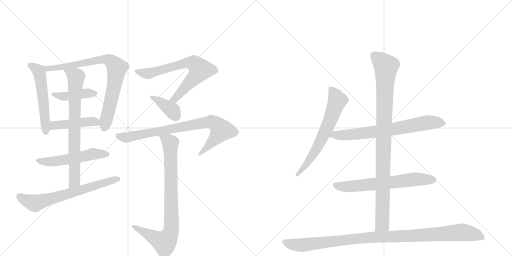
t = 0.00 s
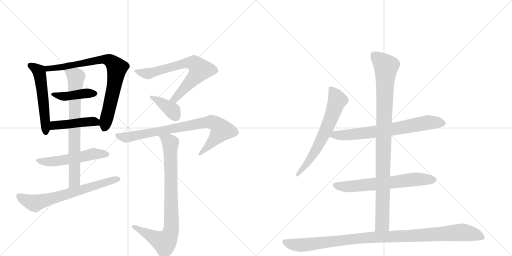
t = 2.59 s
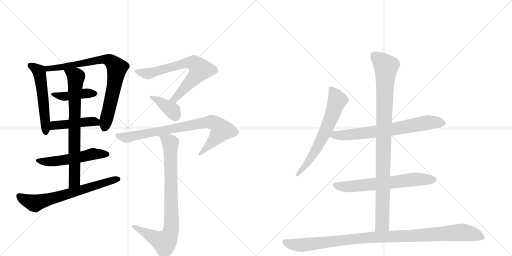
t = 5.18 s
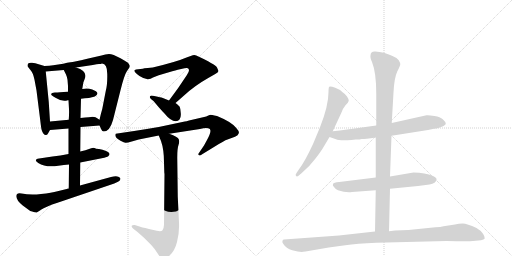
t = 7.76 s
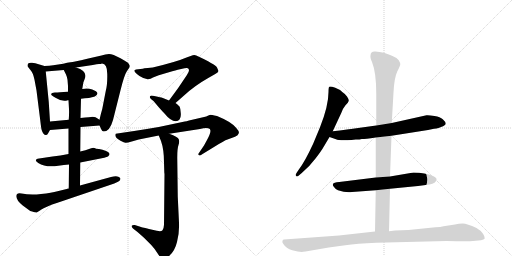
t = 10.35 s
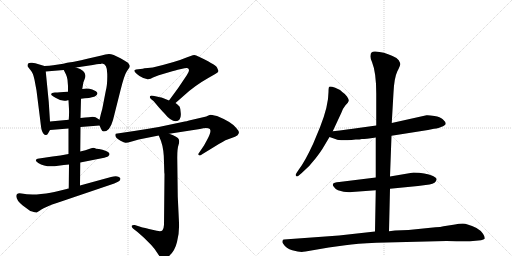
t = 12.94 s

The animated SVG that drew these frames (rendered in a browser with its animation timeline set to each time). Animation: 16 CSS @keyframes rules; one cycle of 12.94 s.

<svg version="1.1" viewBox="0 0 2048 1024" xmlns="http://www.w3.org/2000/svg">
  <g stroke="lightgray" stroke-dasharray="1,1" stroke-width="1" transform="scale(4, 4)">
    <line x1="0" y1="0" x2="256" y2="256"></line>
    <line x1="256" y1="0" x2="0" y2="256"></line>
    <line x1="128" y1="0" x2="128" y2="256"></line>
    <line x1="0" y1="128" x2="256" y2="128"></line>
    <line x1="256" y1="0" x2="512" y2="256"></line>
    <line x1="512" y1="0" x2="256" y2="256"></line>
    <line x1="384" y1="0" x2="384" y2="256"></line>
    <line x1="256" y1="128" x2="512" y2="128"></line>
  </g>
<g transform="scale(1, -1) translate(0, -850)">
   <style type="text/css">
    @keyframes keyframes0 {
      from {
       stroke: black;
       stroke-dashoffset: 545;
       stroke-width: 128;
       }
       64% {
       animation-timing-function: step-end;
       stroke: black;
       stroke-dashoffset: 0;
       stroke-width: 128;
       }
       to {
       stroke: black;
       stroke-width: 1024;
       }
       }
       #make-me-a-hanzi-animation-0 {
         animation: keyframes0 0.693522s both;
         animation-delay: 0.000000s;
         animation-timing-function: linear;
       }
    @keyframes keyframes1 {
      from {
       stroke: black;
       stroke-dashoffset: 805;
       stroke-width: 128;
       }
       72% {
       animation-timing-function: step-end;
       stroke: black;
       stroke-dashoffset: 0;
       stroke-width: 128;
       }
       to {
       stroke: black;
       stroke-width: 1024;
       }
       }
       #make-me-a-hanzi-animation-1 {
         animation: keyframes1 0.905111s both;
         animation-delay: 0.693522s;
         animation-timing-function: linear;
       }
    @keyframes keyframes2 {
      from {
       stroke: black;
       stroke-dashoffset: 429;
       stroke-width: 128;
       }
       58% {
       animation-timing-function: step-end;
       stroke: black;
       stroke-dashoffset: 0;
       stroke-width: 128;
       }
       to {
       stroke: black;
       stroke-width: 1024;
       }
       }
       #make-me-a-hanzi-animation-2 {
         animation: keyframes2 0.599121s both;
         animation-delay: 1.598633s;
         animation-timing-function: linear;
       }
    @keyframes keyframes3 {
      from {
       stroke: black;
       stroke-dashoffset: 450;
       stroke-width: 128;
       }
       59% {
       animation-timing-function: step-end;
       stroke: black;
       stroke-dashoffset: 0;
       stroke-width: 128;
       }
       to {
       stroke: black;
       stroke-width: 1024;
       }
       }
       #make-me-a-hanzi-animation-3 {
         animation: keyframes3 0.616211s both;
         animation-delay: 2.197754s;
         animation-timing-function: linear;
       }
    @keyframes keyframes4 {
      from {
       stroke: black;
       stroke-dashoffset: 537;
       stroke-width: 128;
       }
       64% {
       animation-timing-function: step-end;
       stroke: black;
       stroke-dashoffset: 0;
       stroke-width: 128;
       }
       to {
       stroke: black;
       stroke-width: 1024;
       }
       }
       #make-me-a-hanzi-animation-4 {
         animation: keyframes4 0.687012s both;
         animation-delay: 2.813965s;
         animation-timing-function: linear;
       }
    @keyframes keyframes5 {
      from {
       stroke: black;
       stroke-dashoffset: 750;
       stroke-width: 128;
       }
       71% {
       animation-timing-function: step-end;
       stroke: black;
       stroke-dashoffset: 0;
       stroke-width: 128;
       }
       to {
       stroke: black;
       stroke-width: 1024;
       }
       }
       #make-me-a-hanzi-animation-5 {
         animation: keyframes5 0.860352s both;
         animation-delay: 3.500977s;
         animation-timing-function: linear;
       }
    @keyframes keyframes6 {
      from {
       stroke: black;
       stroke-dashoffset: 668;
       stroke-width: 128;
       }
       68% {
       animation-timing-function: step-end;
       stroke: black;
       stroke-dashoffset: 0;
       stroke-width: 128;
       }
       to {
       stroke: black;
       stroke-width: 1024;
       }
       }
       #make-me-a-hanzi-animation-6 {
         animation: keyframes6 0.793620s both;
         animation-delay: 4.361328s;
         animation-timing-function: linear;
       }
    @keyframes keyframes7 {
      from {
       stroke: black;
       stroke-dashoffset: 702;
       stroke-width: 128;
       }
       70% {
       animation-timing-function: step-end;
       stroke: black;
       stroke-dashoffset: 0;
       stroke-width: 128;
       }
       to {
       stroke: black;
       stroke-width: 1024;
       }
       }
       #make-me-a-hanzi-animation-7 {
         animation: keyframes7 0.821289s both;
         animation-delay: 5.154948s;
         animation-timing-function: linear;
       }
    @keyframes keyframes8 {
      from {
       stroke: black;
       stroke-dashoffset: 380;
       stroke-width: 128;
       }
       55% {
       animation-timing-function: step-end;
       stroke: black;
       stroke-dashoffset: 0;
       stroke-width: 128;
       }
       to {
       stroke: black;
       stroke-width: 1024;
       }
       }
       #make-me-a-hanzi-animation-8 {
         animation: keyframes8 0.559245s both;
         animation-delay: 5.976237s;
         animation-timing-function: linear;
       }
    @keyframes keyframes9 {
      from {
       stroke: black;
       stroke-dashoffset: 818;
       stroke-width: 128;
       }
       73% {
       animation-timing-function: step-end;
       stroke: black;
       stroke-dashoffset: 0;
       stroke-width: 128;
       }
       to {
       stroke: black;
       stroke-width: 1024;
       }
       }
       #make-me-a-hanzi-animation-9 {
         animation: keyframes9 0.915690s both;
         animation-delay: 6.535482s;
         animation-timing-function: linear;
       }
    @keyframes keyframes10 {
      from {
       stroke: black;
       stroke-dashoffset: 846;
       stroke-width: 128;
       }
       73% {
       animation-timing-function: step-end;
       stroke: black;
       stroke-dashoffset: 0;
       stroke-width: 128;
       }
       to {
       stroke: black;
       stroke-width: 1024;
       }
       }
       #make-me-a-hanzi-animation-10 {
         animation: keyframes10 0.938477s both;
         animation-delay: 7.451172s;
         animation-timing-function: linear;
       }
    @keyframes keyframes11 {
      from {
       stroke: black;
       stroke-dashoffset: 654;
       stroke-width: 128;
       }
       68% {
       animation-timing-function: step-end;
       stroke: black;
       stroke-dashoffset: 0;
       stroke-width: 128;
       }
       to {
       stroke: black;
       stroke-width: 1024;
       }
       }
       #make-me-a-hanzi-animation-11 {
         animation: keyframes11 0.782227s both;
         animation-delay: 8.389648s;
         animation-timing-function: linear;
       }
    @keyframes keyframes12 {
      from {
       stroke: black;
       stroke-dashoffset: 709;
       stroke-width: 128;
       }
       70% {
       animation-timing-function: step-end;
       stroke: black;
       stroke-dashoffset: 0;
       stroke-width: 128;
       }
       to {
       stroke: black;
       stroke-width: 1024;
       }
       }
       #make-me-a-hanzi-animation-12 {
         animation: keyframes12 0.826986s both;
         animation-delay: 9.171875s;
         animation-timing-function: linear;
       }
    @keyframes keyframes13 {
      from {
       stroke: black;
       stroke-dashoffset: 652;
       stroke-width: 128;
       }
       68% {
       animation-timing-function: step-end;
       stroke: black;
       stroke-dashoffset: 0;
       stroke-width: 128;
       }
       to {
       stroke: black;
       stroke-width: 1024;
       }
       }
       #make-me-a-hanzi-animation-13 {
         animation: keyframes13 0.780599s both;
         animation-delay: 9.998861s;
         animation-timing-function: linear;
       }
    @keyframes keyframes14 {
      from {
       stroke: black;
       stroke-dashoffset: 983;
       stroke-width: 128;
       }
       76% {
       animation-timing-function: step-end;
       stroke: black;
       stroke-dashoffset: 0;
       stroke-width: 128;
       }
       to {
       stroke: black;
       stroke-width: 1024;
       }
       }
       #make-me-a-hanzi-animation-14 {
         animation: keyframes14 1.049967s both;
         animation-delay: 10.779460s;
         animation-timing-function: linear;
       }
    @keyframes keyframes15 {
      from {
       stroke: black;
       stroke-dashoffset: 1057;
       stroke-width: 128;
       }
       77% {
       animation-timing-function: step-end;
       stroke: black;
       stroke-dashoffset: 0;
       stroke-width: 128;
       }
       to {
       stroke: black;
       stroke-width: 1024;
       }
       }
       #make-me-a-hanzi-animation-15 {
         animation: keyframes15 1.110189s both;
         animation-delay: 11.829427s;
         animation-timing-function: linear;
       }
</style>
<path d="M 200 364 L 195 442 L 183 564 C 181 585 181 585 178 586 L 141 597 L 128 599 Q 119 600 114 597 Q 110 593 110 589 L 110 585 L 120 572 Q 121 572 121 571 Q 132 560 138 531 L 146 488 L 161 369 Q 165 333 167 329 Q 173 310 183 310 Q 189 310 192 316 L 200 330 C 202 333 202 334 200 364 Z" fill="lightgray"></path> 
<path d="M 304 580 L 371 590 Q 389 594 396 594 Q 403 594 408 596 Q 429 596 429 554 Q 430 511 423 486 L 409 414 Q 403 394 398 371 L 398 348 L 406 331 Q 408 324 415 324 Q 439 324 452 370 L 482 489 Q 497 550 508 566 Q 519 581 519 583 L 519 588 L 514 596 Q 513 600 482 617 Q 451 634 436 634 Q 422 634 406 628 L 349 615 Q 295 602 282 601 Q 269 600 253 595 L 213 589 Q 198 586 178 586 C 148 585 153 562 183 564 L 255 570 L 304 580 Z" fill="lightgray"></path> 
<path d="M 324 455 L 339 457 Q 356 457 372 462 Q 388 466 390 477 Q 388 485 369 492 Q 350 499 329 494 L 272 483 Q 235 480 220 480 Q 205 479 205 473 Q 204 471 208 468 Q 212 464 222 459 Q 248 442 271 449 L 274 449 L 324 455 Z" fill="lightgray"></path> 
<path d="M 398 371 L 387 378 Q 385 381 371 383 L 368 383 Q 365 382 322 378 L 275 371 L 200 364 C 170 361 170 328 200 330 L 274 336 L 322 342 L 398 348 C 428 350 423 355 398 371 Z" fill="lightgray"></path> 
<path d="M 321 200 L 417 219 L 432 224 L 438 231 L 438 235 Q 438 239 424 246 Q 410 252 396 254 Q 382 255 378 258 Q 375 261 359 255 Q 343 249 321 244 L 274 234 Q 241 228 210 224 L 150 215 Q 135 210 153 198 Q 183 179 233 187 Q 256 191 276 192 L 321 200 Z" fill="lightgray"></path> 
<path d="M 322 378 L 324 455 L 329 494 L 333 518 Q 333 520 339 535 Q 352 565 304 580 C 276 591 242 597 255 570 L 264 552 Q 268 543 270 531 L 272 506 L 272 483 L 274 449 L 276 413 Q 277 399 275 371 L 274 336 L 274 234 L 276 192 L 275 96 C 275 66 320 78 320 108 L 321 200 L 321 244 L 322 342 L 322 378 Z" fill="lightgray"></path> 
<path d="M 162 10 Q 184 24 230 39 L 457 116 Q 476 124 479 128 Q 484 135 480 139 Q 471 150 444 142 L 320 108 L 275 96 L 230 85 Q 207 78 164 74 Q 122 69 86 76 Q 65 80 65 65 Q 66 48 91 28 L 121 6 Q 138 1 142 1 Q 144 -2 150 2 Q 156 5 158 7 Q 161 8 162 10 Z" fill="lightgray"></path> 
<path d="M 611 580 L 591 578 Q 575 577 571 575 L 544 572 Q 539 570 537 568 Q 537 561 558 546 Q 580 531 597 534 Q 600 534 612 540 L 635 549 L 689 565 Q 702 569 711 571 L 738 577 Q 749 580 752 577 Q 762 569 747 549 L 712 497 L 676 448 C 658 424 679 418 702 438 L 735 467 Q 778 507 833 538 L 861 554 Q 873 561 874 566 L 868 580 Q 861 593 785 628 Q 779 631 771 629 L 746 620 Q 707 603 611 580 Z" fill="lightgray"></path> 
<path d="M 676 448 L 654 457 Q 636 463 631 463 L 612 467 Q 604 469 601 466 Q 594 460 614 446 L 635 421 Q 650 404 658 396 Q 683 365 703 365 Q 726 368 723 398 Q 722 416 719 422 Q 717 427 702 438 L 676 448 Z" fill="lightgray"></path> 
<path d="M 677 315 L 800 334 Q 819 339 833 337 Q 853 336 828 290 L 816 268 L 795 237 Q 791 232 796 229 Q 801 226 807 232 L 856 262 Q 897 288 910 292 L 940 303 Q 953 309 955 317 Q 958 324 945 338 Q 927 362 868 386 Q 844 391 841 391 Q 839 391 825 384 L 756 368 Q 746 364 739 364 L 635 342 Q 583 333 543 327 L 463 315 Q 455 302 482 287 Q 497 279 502 279 Q 507 278 527 284 L 555 292 L 635 308 L 677 315 Z" fill="lightgray"></path> 
<path d="M 658 154 L 656 -49 Q 655 -66 650 -71 Q 645 -77 627 -73 L 596 -66 Q 562 -58 561 -57 L 539 -50 Q 530 -49 527 -53 Q 525 -57 532 -64 L 550 -78 L 576 -101 L 605 -130 Q 619 -145 630 -163 Q 642 -182 648 -184 Q 655 -187 675 -175 Q 699 -156 708 -118 Q 718 -81 716 -41 L 711 64 L 709 220 Q 709 256 714 270 Q 719 283 715 293 Q 712 303 677 315 C 649 326 624 336 635 308 L 644 286 Q 656 252 656 200 L 657 166 Q 657 158 658 154 Z" fill="lightgray"></path> 
<path d="M 1331 325 L 1365 398 Q 1371 416 1382 429 Q 1394 441 1395 447 Q 1396 452 1388 464 Q 1380 475 1369 482 Q 1362 491 1341 499 Q 1321 506 1317 503 Q 1314 500 1314 482 Q 1314 427 1280 341 L 1253 276 Q 1219 202 1194 170 L 1186 158 Q 1180 150 1184 146 Q 1188 142 1194 147 L 1207 158 Q 1238 184 1262 216 Q 1286 247 1296 265 L 1318 302 L 1331 325 Z" fill="lightgray"></path> 
<path d="M 1566 307 L 1712 330 L 1736 335 Q 1757 337 1764 342 Q 1783 349 1783 356 Q 1782 363 1771 373 Q 1761 382 1738 386 Q 1715 390 1706 389 L 1567 358 L 1505 348 L 1404 334 Q 1394 332 1331 325 C 1301 322 1290 312 1318 302 L 1344 293 Q 1355 287 1406 290 L 1423 292 Q 1441 292 1447 294 Q 1453 293 1503 300 L 1566 307 Z" fill="lightgray"></path> 
<path d="M 1560 95 L 1672 106 L 1718 112 Q 1744 117 1746 131 Q 1749 137 1732 146 Q 1701 160 1654 160 L 1560 144 L 1503 140 L 1357 122 Q 1334 121 1332 114 Q 1329 109 1336 102 Q 1342 93 1352 89 Q 1382 79 1408 82 L 1503 89 L 1560 95 Z" fill="lightgray"></path> 
<path d="M 1556 -75 L 1560 95 L 1560 144 L 1566 307 L 1567 358 L 1574 480 Q 1577 539 1589 564 Q 1602 589 1601 594 Q 1601 598 1595 609 Q 1589 619 1570 626 Q 1535 643 1501 644 Q 1482 645 1482 628 Q 1480 620 1488 602 Q 1505 560 1505 476 L 1505 348 L 1503 300 L 1503 140 L 1503 89 L 1500 -76 C 1499 -106 1555 -105 1556 -75 Z" fill="lightgray"></path> 
<path d="M 1222 -156 L 1315 -140 L 1381 -131 Q 1426 -124 1505 -121 L 1786 -114 Q 1877 -116 1892 -114 L 1924 -111 Q 1936 -109 1939 -104 Q 1940 -97 1932 -85 Q 1925 -73 1906 -62 Q 1868 -44 1851 -44 Q 1835 -44 1820 -48 L 1774 -55 Q 1763 -58 1742 -59 L 1634 -70 L 1580 -72 L 1556 -75 L 1500 -76 L 1356 -92 L 1136 -108 Q 1132 -108 1130 -113 Q 1128 -119 1132 -124 Q 1145 -145 1169 -151 Q 1193 -158 1207 -158 Q 1211 -156 1222 -156 Z" fill="lightgray"></path> 
      <clipPath id="make-me-a-hanzi-clip-0">
      <path d="M 200 364 L 195 442 L 183 564 C 181 585 181 585 178 586 L 141 597 L 128 599 Q 119 600 114 597 Q 110 593 110 589 L 110 585 L 120 572 Q 121 572 121 571 Q 132 560 138 531 L 146 488 L 161 369 Q 165 333 167 329 Q 173 310 183 310 Q 189 310 192 316 L 200 330 C 202 333 202 334 200 364 Z" fill="lightgray"></path>
      </clipPath>
      <path clip-path="url(#make-me-a-hanzi-clip-0)" d="M 119 587 L 142 577 L 159 554 L 183 320 " fill="none" id="make-me-a-hanzi-animation-0" stroke-dasharray="417 834" stroke-linecap="round"></path>

      <clipPath id="make-me-a-hanzi-clip-1">
      <path d="M 304 580 L 371 590 Q 389 594 396 594 Q 403 594 408 596 Q 429 596 429 554 Q 430 511 423 486 L 409 414 Q 403 394 398 371 L 398 348 L 406 331 Q 408 324 415 324 Q 439 324 452 370 L 482 489 Q 497 550 508 566 Q 519 581 519 583 L 519 588 L 514 596 Q 513 600 482 617 Q 451 634 436 634 Q 422 634 406 628 L 349 615 Q 295 602 282 601 Q 269 600 253 595 L 213 589 Q 198 586 178 586 C 148 585 153 562 183 564 L 255 570 L 304 580 Z" fill="lightgray"></path>
      </clipPath>
      <path clip-path="url(#make-me-a-hanzi-clip-1)" d="M 185 582 L 192 575 L 204 575 L 402 612 L 437 609 L 459 590 L 468 578 L 457 506 L 418 337 " fill="none" id="make-me-a-hanzi-animation-1" stroke-dasharray="677 1354" stroke-linecap="round"></path>

      <clipPath id="make-me-a-hanzi-clip-2">
      <path d="M 324 455 L 339 457 Q 356 457 372 462 Q 388 466 390 477 Q 388 485 369 492 Q 350 499 329 494 L 272 483 Q 235 480 220 480 Q 205 479 205 473 Q 204 471 208 468 Q 212 464 222 459 Q 248 442 271 449 L 274 449 L 324 455 Z" fill="lightgray"></path>
      </clipPath>
      <path clip-path="url(#make-me-a-hanzi-clip-2)" d="M 210 473 L 255 464 L 339 477 L 381 476 " fill="none" id="make-me-a-hanzi-animation-2" stroke-dasharray="301 602" stroke-linecap="round"></path>

      <clipPath id="make-me-a-hanzi-clip-3">
      <path d="M 398 371 L 387 378 Q 385 381 371 383 L 368 383 Q 365 382 322 378 L 275 371 L 200 364 C 170 361 170 328 200 330 L 274 336 L 322 342 L 398 348 C 428 350 423 355 398 371 Z" fill="lightgray"></path>
      </clipPath>
      <path clip-path="url(#make-me-a-hanzi-clip-3)" d="M 207 336 L 215 347 L 336 363 L 382 363 L 390 354 " fill="none" id="make-me-a-hanzi-animation-3" stroke-dasharray="322 644" stroke-linecap="round"></path>

      <clipPath id="make-me-a-hanzi-clip-4">
      <path d="M 321 200 L 417 219 L 432 224 L 438 231 L 438 235 Q 438 239 424 246 Q 410 252 396 254 Q 382 255 378 258 Q 375 261 359 255 Q 343 249 321 244 L 274 234 Q 241 228 210 224 L 150 215 Q 135 210 153 198 Q 183 179 233 187 Q 256 191 276 192 L 321 200 Z" fill="lightgray"></path>
      </clipPath>
      <path clip-path="url(#make-me-a-hanzi-clip-4)" d="M 152 207 L 219 205 L 372 235 L 430 233 " fill="none" id="make-me-a-hanzi-animation-4" stroke-dasharray="409 818" stroke-linecap="round"></path>

      <clipPath id="make-me-a-hanzi-clip-5">
      <path d="M 322 378 L 324 455 L 329 494 L 333 518 Q 333 520 339 535 Q 352 565 304 580 C 276 591 242 597 255 570 L 264 552 Q 268 543 270 531 L 272 506 L 272 483 L 274 449 L 276 413 Q 277 399 275 371 L 274 336 L 274 234 L 276 192 L 275 96 C 275 66 320 78 320 108 L 321 200 L 321 244 L 322 342 L 322 378 Z" fill="lightgray"></path>
      </clipPath>
      <path clip-path="url(#make-me-a-hanzi-clip-5)" d="M 262 568 L 304 542 L 298 125 L 281 103 " fill="none" id="make-me-a-hanzi-animation-5" stroke-dasharray="622 1244" stroke-linecap="round"></path>

      <clipPath id="make-me-a-hanzi-clip-6">
      <path d="M 162 10 Q 184 24 230 39 L 457 116 Q 476 124 479 128 Q 484 135 480 139 Q 471 150 444 142 L 320 108 L 275 96 L 230 85 Q 207 78 164 74 Q 122 69 86 76 Q 65 80 65 65 Q 66 48 91 28 L 121 6 Q 138 1 142 1 Q 144 -2 150 2 Q 156 5 158 7 Q 161 8 162 10 Z" fill="lightgray"></path>
      </clipPath>
      <path clip-path="url(#make-me-a-hanzi-clip-6)" d="M 79 64 L 99 50 L 136 37 L 471 134 " fill="none" id="make-me-a-hanzi-animation-6" stroke-dasharray="540 1080" stroke-linecap="round"></path>

      <clipPath id="make-me-a-hanzi-clip-7">
      <path d="M 611 580 L 591 578 Q 575 577 571 575 L 544 572 Q 539 570 537 568 Q 537 561 558 546 Q 580 531 597 534 Q 600 534 612 540 L 635 549 L 689 565 Q 702 569 711 571 L 738 577 Q 749 580 752 577 Q 762 569 747 549 L 712 497 L 676 448 C 658 424 679 418 702 438 L 735 467 Q 778 507 833 538 L 861 554 Q 873 561 874 566 L 868 580 Q 861 593 785 628 Q 779 631 771 629 L 746 620 Q 707 603 611 580 Z" fill="lightgray"></path>
      </clipPath>
      <path clip-path="url(#make-me-a-hanzi-clip-7)" d="M 543 566 L 594 556 L 738 597 L 760 600 L 783 593 L 801 571 L 793 558 L 699 454 L 685 451 " fill="none" id="make-me-a-hanzi-animation-7" stroke-dasharray="574 1148" stroke-linecap="round"></path>

      <clipPath id="make-me-a-hanzi-clip-8">
      <path d="M 676 448 L 654 457 Q 636 463 631 463 L 612 467 Q 604 469 601 466 Q 594 460 614 446 L 635 421 Q 650 404 658 396 Q 683 365 703 365 Q 726 368 723 398 Q 722 416 719 422 Q 717 427 702 438 L 676 448 Z" fill="lightgray"></path>
      </clipPath>
      <path clip-path="url(#make-me-a-hanzi-clip-8)" d="M 607 462 L 687 410 L 702 386 " fill="none" id="make-me-a-hanzi-animation-8" stroke-dasharray="252 504" stroke-linecap="round"></path>

      <clipPath id="make-me-a-hanzi-clip-9">
      <path d="M 677 315 L 800 334 Q 819 339 833 337 Q 853 336 828 290 L 816 268 L 795 237 Q 791 232 796 229 Q 801 226 807 232 L 856 262 Q 897 288 910 292 L 940 303 Q 953 309 955 317 Q 958 324 945 338 Q 927 362 868 386 Q 844 391 841 391 Q 839 391 825 384 L 756 368 Q 746 364 739 364 L 635 342 Q 583 333 543 327 L 463 315 Q 455 302 482 287 Q 497 279 502 279 Q 507 278 527 284 L 555 292 L 635 308 L 677 315 Z" fill="lightgray"></path>
      </clipPath>
      <path clip-path="url(#make-me-a-hanzi-clip-9)" d="M 471 309 L 514 301 L 809 359 L 844 363 L 865 354 L 885 330 L 868 303 L 801 234 " fill="none" id="make-me-a-hanzi-animation-9" stroke-dasharray="690 1380" stroke-linecap="round"></path>

      <clipPath id="make-me-a-hanzi-clip-10">
      <path d="M 658 154 L 656 -49 Q 655 -66 650 -71 Q 645 -77 627 -73 L 596 -66 Q 562 -58 561 -57 L 539 -50 Q 530 -49 527 -53 Q 525 -57 532 -64 L 550 -78 L 576 -101 L 605 -130 Q 619 -145 630 -163 Q 642 -182 648 -184 Q 655 -187 675 -175 Q 699 -156 708 -118 Q 718 -81 716 -41 L 711 64 L 709 220 Q 709 256 714 270 Q 719 283 715 293 Q 712 303 677 315 C 649 326 624 336 635 308 L 644 286 Q 656 252 656 200 L 657 166 Q 657 158 658 154 Z" fill="lightgray"></path>
      </clipPath>
      <path clip-path="url(#make-me-a-hanzi-clip-10)" d="M 643 305 L 676 284 L 681 274 L 687 -50 L 683 -77 L 673 -102 L 654 -119 L 534 -56 " fill="none" id="make-me-a-hanzi-animation-10" stroke-dasharray="718 1436" stroke-linecap="round"></path>

      <clipPath id="make-me-a-hanzi-clip-11">
      <path d="M 1331 325 L 1365 398 Q 1371 416 1382 429 Q 1394 441 1395 447 Q 1396 452 1388 464 Q 1380 475 1369 482 Q 1362 491 1341 499 Q 1321 506 1317 503 Q 1314 500 1314 482 Q 1314 427 1280 341 L 1253 276 Q 1219 202 1194 170 L 1186 158 Q 1180 150 1184 146 Q 1188 142 1194 147 L 1207 158 Q 1238 184 1262 216 Q 1286 247 1296 265 L 1318 302 L 1331 325 Z" fill="lightgray"></path>
      </clipPath>
      <path clip-path="url(#make-me-a-hanzi-clip-11)" d="M 1321 498 L 1343 466 L 1349 446 L 1325 380 L 1263 248 L 1218 182 L 1189 151 " fill="none" id="make-me-a-hanzi-animation-11" stroke-dasharray="526 1052" stroke-linecap="round"></path>

      <clipPath id="make-me-a-hanzi-clip-12">
      <path d="M 1566 307 L 1712 330 L 1736 335 Q 1757 337 1764 342 Q 1783 349 1783 356 Q 1782 363 1771 373 Q 1761 382 1738 386 Q 1715 390 1706 389 L 1567 358 L 1505 348 L 1404 334 Q 1394 332 1331 325 C 1301 322 1290 312 1318 302 L 1344 293 Q 1355 287 1406 290 L 1423 292 Q 1441 292 1447 294 Q 1453 293 1503 300 L 1566 307 Z" fill="lightgray"></path>
      </clipPath>
      <path clip-path="url(#make-me-a-hanzi-clip-12)" d="M 1326 305 L 1342 311 L 1394 309 L 1569 332 L 1710 360 L 1774 357 " fill="none" id="make-me-a-hanzi-animation-12" stroke-dasharray="581 1162" stroke-linecap="round"></path>

      <clipPath id="make-me-a-hanzi-clip-13">
      <path d="M 1560 95 L 1672 106 L 1718 112 Q 1744 117 1746 131 Q 1749 137 1732 146 Q 1701 160 1654 160 L 1560 144 L 1503 140 L 1357 122 Q 1334 121 1332 114 Q 1329 109 1336 102 Q 1342 93 1352 89 Q 1382 79 1408 82 L 1503 89 L 1560 95 Z" fill="lightgray"></path>
      </clipPath>
      <path clip-path="url(#make-me-a-hanzi-clip-13)" d="M 1341 110 L 1389 103 L 1662 133 L 1735 131 " fill="none" id="make-me-a-hanzi-animation-13" stroke-dasharray="524 1048" stroke-linecap="round"></path>

      <clipPath id="make-me-a-hanzi-clip-14">
      <path d="M 1556 -75 L 1560 95 L 1560 144 L 1566 307 L 1567 358 L 1574 480 Q 1577 539 1589 564 Q 1602 589 1601 594 Q 1601 598 1595 609 Q 1589 619 1570 626 Q 1535 643 1501 644 Q 1482 645 1482 628 Q 1480 620 1488 602 Q 1505 560 1505 476 L 1505 348 L 1503 300 L 1503 140 L 1503 89 L 1500 -76 C 1499 -106 1555 -105 1556 -75 Z" fill="lightgray"></path>
      </clipPath>
      <path clip-path="url(#make-me-a-hanzi-clip-14)" d="M 1497 629 L 1544 584 L 1529 -47 L 1507 -69 " fill="none" id="make-me-a-hanzi-animation-14" stroke-dasharray="855 1710" stroke-linecap="round"></path>

      <clipPath id="make-me-a-hanzi-clip-15">
      <path d="M 1222 -156 L 1315 -140 L 1381 -131 Q 1426 -124 1505 -121 L 1786 -114 Q 1877 -116 1892 -114 L 1924 -111 Q 1936 -109 1939 -104 Q 1940 -97 1932 -85 Q 1925 -73 1906 -62 Q 1868 -44 1851 -44 Q 1835 -44 1820 -48 L 1774 -55 Q 1763 -58 1742 -59 L 1634 -70 L 1580 -72 L 1556 -75 L 1500 -76 L 1356 -92 L 1136 -108 Q 1132 -108 1130 -113 Q 1128 -119 1132 -124 Q 1145 -145 1169 -151 Q 1193 -158 1207 -158 Q 1211 -156 1222 -156 Z" fill="lightgray"></path>
      </clipPath>
      <path clip-path="url(#make-me-a-hanzi-clip-15)" d="M 1139 -117 L 1159 -126 L 1204 -131 L 1452 -102 L 1845 -79 L 1895 -87 L 1932 -101 " fill="none" id="make-me-a-hanzi-animation-15" stroke-dasharray="929 1858" stroke-linecap="round"></path>

</g>
</svg>
